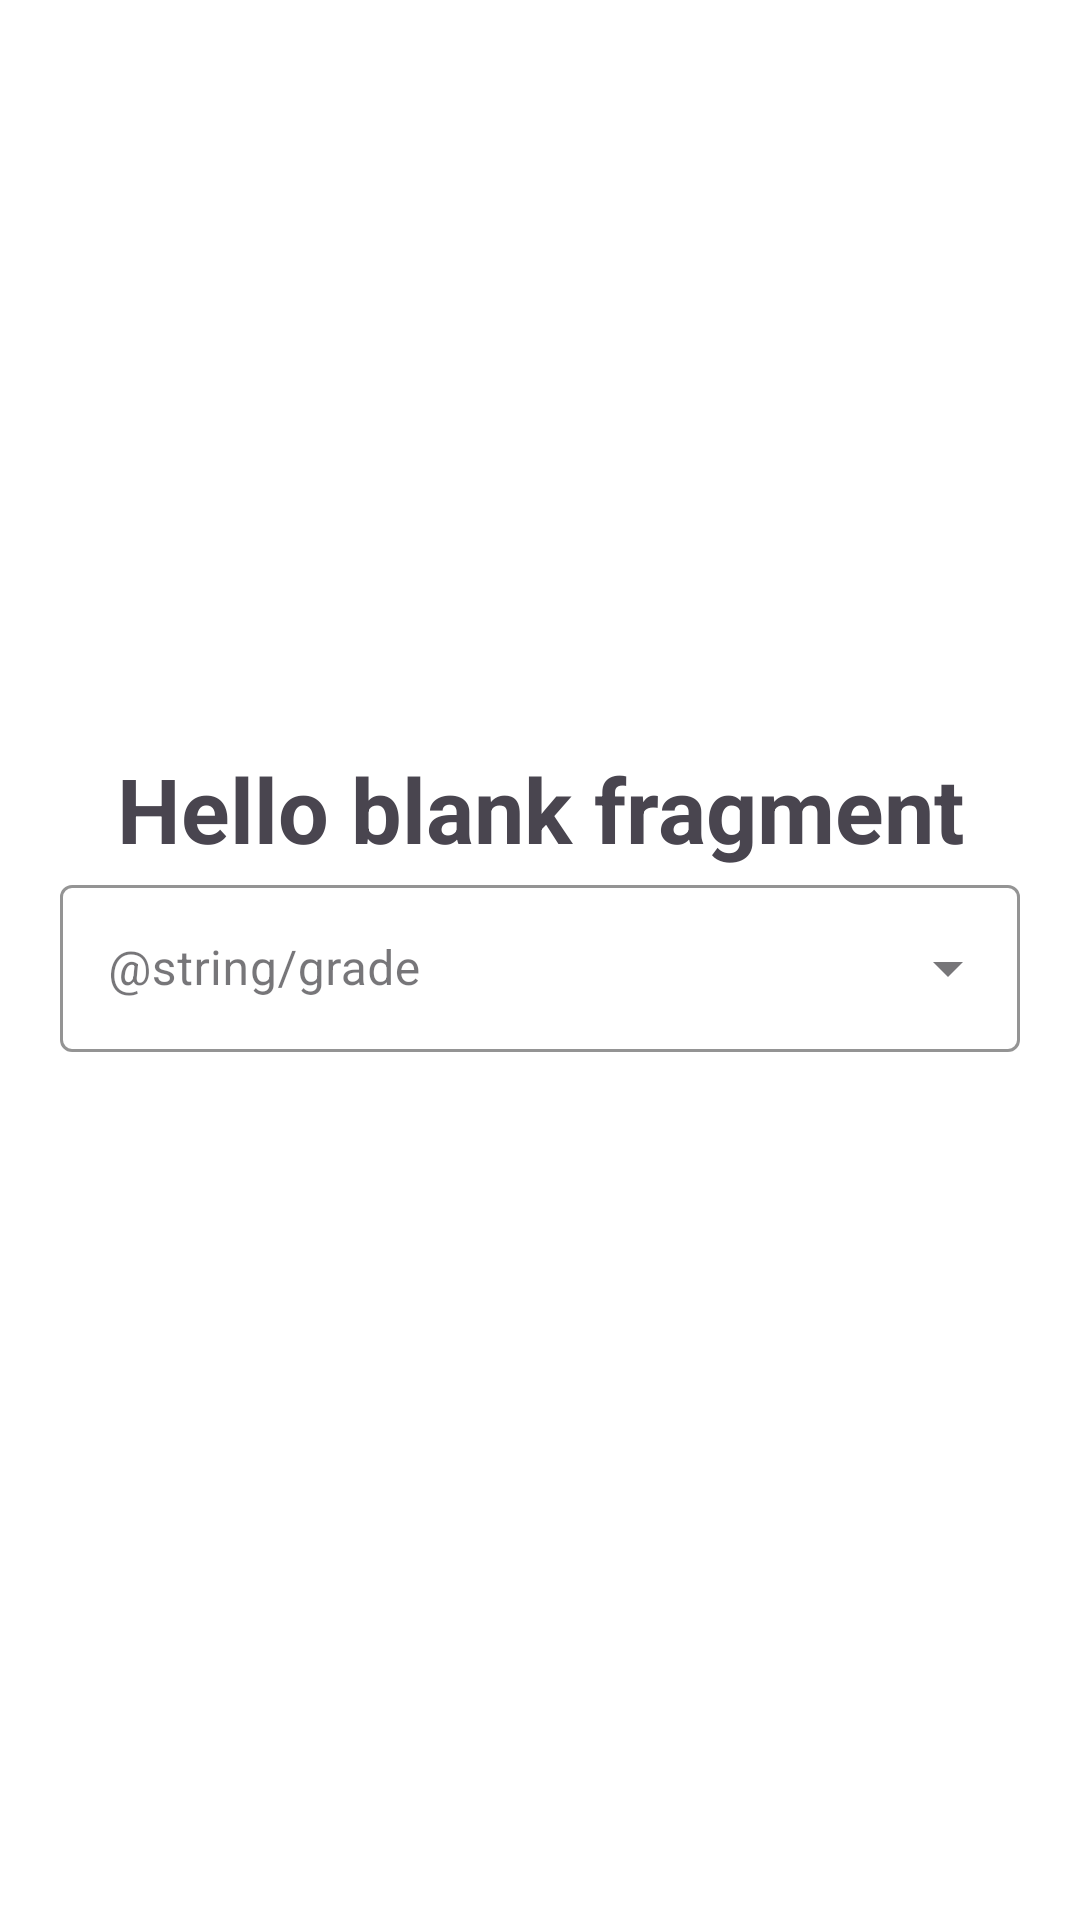

This screen was rendered from an Android layout file. Write that file and the resources it references.
<!-- AndroidManifest.xml: application theme Theme.Teran -->
<!-- res/layout/fragment_dropdown_question.xml -->
<?xml version="1.0" encoding="utf-8"?>
<androidx.constraintlayout.widget.ConstraintLayout xmlns:android="http://schemas.android.com/apk/res/android"
    xmlns:app="http://schemas.android.com/apk/res-auto"
    xmlns:tools="http://schemas.android.com/tools"
    android:layout_width="match_parent"
    android:layout_height="match_parent"
    android:background="@color/white"
    tools:context=".ui.survey.fragment.DropdownQuestionFragment">


    <TextView
        android:id="@+id/questionText"
        android:layout_width="wrap_content"
        android:layout_height="wrap_content"
        android:text="@string/hello_blank_fragment"
        android:textSize="30sp"
        android:textStyle="bold"
        app:layout_constraintBottom_toTopOf="@+id/gradeEdtLayout"
        app:layout_constraintEnd_toEndOf="parent"
        app:layout_constraintStart_toStartOf="parent" />

    <com.google.android.material.textfield.TextInputLayout
        android:id="@+id/gradeEdtLayout"
        style="@style/Widget.MaterialComponents.TextInputLayout.OutlinedBox.ExposedDropdownMenu"
        android:layout_width="match_parent"
        android:layout_height="wrap_content"
        android:layout_margin="20dp"
        android:background="@color/white"
        android:hint="@string/grade"
        app:boxStrokeColor="@color/orange"
        app:hintTextColor="@color/black"
        app:layout_constraintBottom_toBottomOf="parent"
        app:layout_constraintEnd_toEndOf="parent"
        app:layout_constraintStart_toStartOf="parent"
        app:layout_constraintTop_toTopOf="parent">

        <AutoCompleteTextView
            android:id="@+id/gradeOption"
            android:layout_width="match_parent"
            android:layout_height="wrap_content"
            android:inputType="none" />
    </com.google.android.material.textfield.TextInputLayout>

</androidx.constraintlayout.widget.ConstraintLayout>
<!-- resources referenced by this layout -->
<resources>
  <color name="black">#FF000000</color>
  <color name="orange">#FC4100</color>
  <color name="white">#FFFFFFFF</color>
  <string name="hello_blank_fragment">Hello blank fragment</string>
  <style name="Theme.Teran" parent="Base.Theme.Teran" />
  <style name="Base.Theme.Teran" parent="Theme.Material3.DayNight">
          
          <item name="colorPrimary">@color/orange</item>
          <item name="colorSecondaryContainer">@color/pale_orange</item>
          <item name="colorOnSecondaryContainer">@color/orange</item>
          <item name="colorSurfaceContainer">@color/white</item>
  
          <item name="android:windowBackground">@color/white</item>
  
          <item name="android:statusBarColor">@color/orange</item>
  
          <item name="titleTextColor">@color/orange</item>
  
      </style>
  <color name="pale_orange">#FFECE6</color>
</resources>
